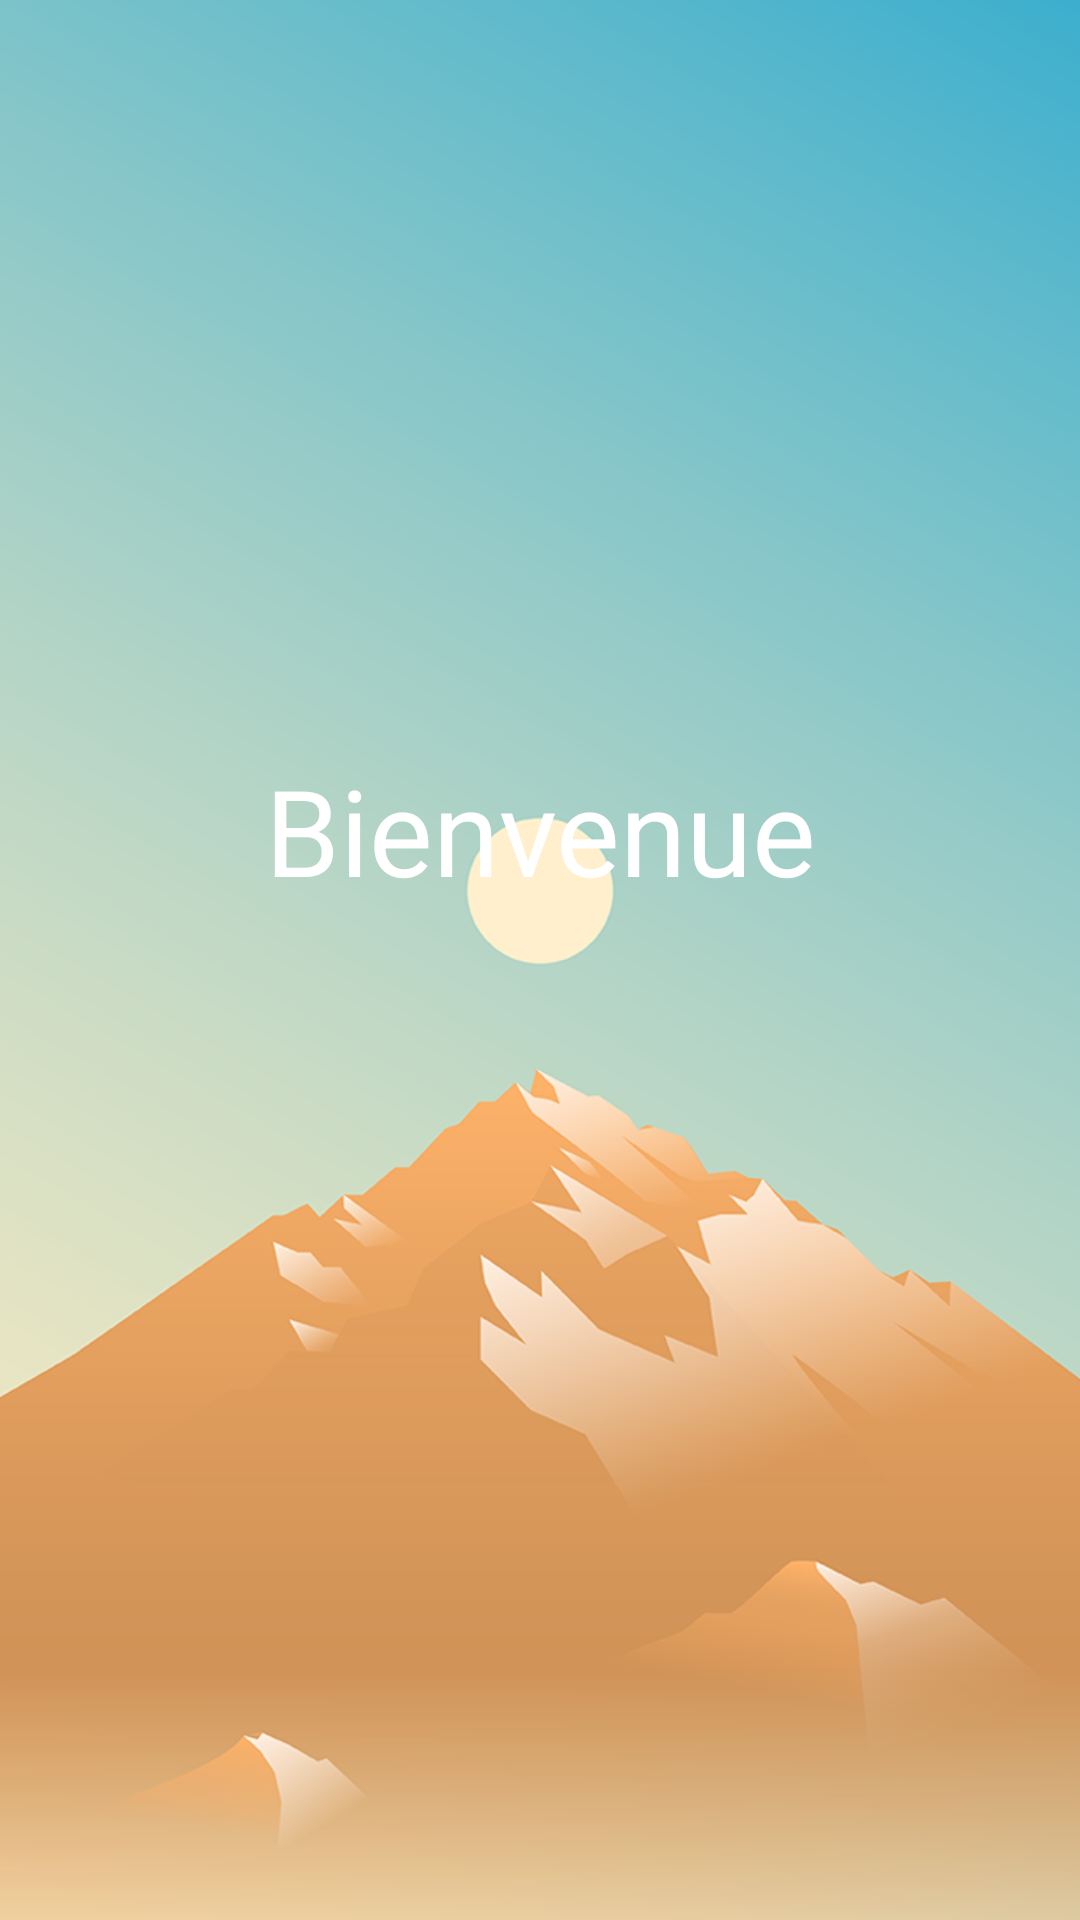

Reconstruct the res/layout file that produces this screen, plus the resources it refers to.
<!-- AndroidManifest.xml: application theme Theme.MyPlanner -->
<!-- res/layout/activity_welcome_user.xml -->
<?xml version="1.0" encoding="utf-8"?>
<RelativeLayout xmlns:android="http://schemas.android.com/apk/res/android"
    xmlns:tools="http://schemas.android.com/tools"
    android:layout_width="fill_parent"
    android:layout_height="fill_parent"
    android:background="@drawable/background"
    tools:context=".controllers.WelcomeAppActivity">

    <TextView
        android:layout_width="match_parent"
        android:layout_height="wrap_content"
        android:layout_alignParentTop="true"
        android:layout_marginTop="250dp"
        android:text="@string/bienvenue_user"
        android:textAlignment="center"
        android:textColor="@color/white"
        android:textSize="40sp" />

    <TextView
        android:id="@+id/username_placeholder"
        android:layout_width="wrap_content"
        android:layout_height="wrap_content"
        android:layout_centerHorizontal="true"
        android:layout_marginTop="350dp"
        android:textStyle="bold"
        android:textAlignment="center"
        android:textColor="@color/blue_400"
        android:textSize="50sp" />

</RelativeLayout>
<!-- resources referenced by this layout -->
<resources>
  <color name="blue_400">#42a5f5</color>
  <color name="white">#FFFFFFFF</color>
  <!-- drawable background: png bitmap (drawable-v24, 122542 bytes) -->
  <string name="bienvenue_user">Bienvenue</string>
  <style name="Theme.MyPlanner" parent="Theme.MaterialComponents.DayNight.DarkActionBar">
          
          <item name="colorPrimary">@color/blue_400</item>
          <item name="colorPrimaryVariant">@color/blue_400_dark</item>
          <item name="colorOnPrimary">@color/black</item>
          
          <item name="colorSecondary">@color/teal_200</item>
          <item name="colorSecondaryVariant">@color/teal_700</item>
          <item name="colorOnSecondary">@color/black</item>
          
          <item name="android:statusBarColor" tools:targetApi="l">?attr/colorPrimaryVariant</item>
          
      </style>
  <color name="blue_400_dark">#0077c2</color>
  <color name="black">#FF000000</color>
  <color name="teal_200">#FF03DAC5</color>
  <color name="teal_700">#FF018786</color>
</resources>
